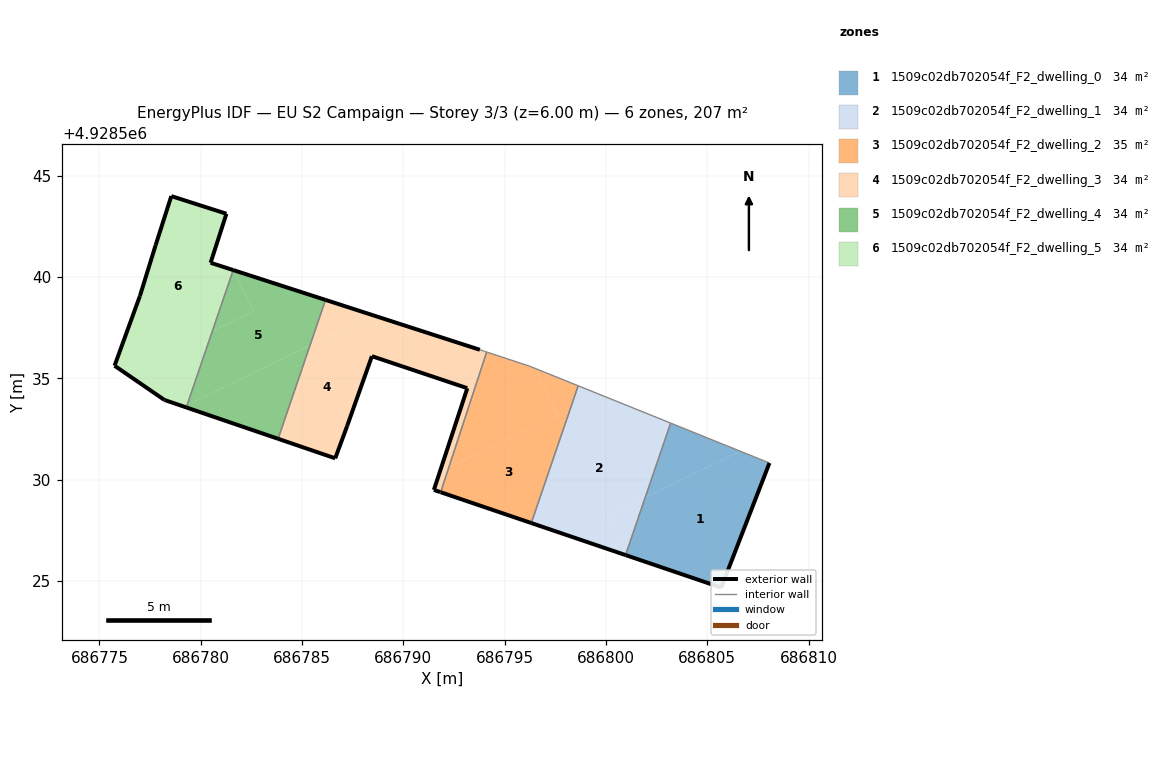
=== STOREY PLAN SPEC (per zone: floor XY polygon, exterior-wall plan segments, windows/doors) ===
zone 1: 1509c02db702054f_F2_dwelling_0  (34.5 m²)
  floor: (686805.69, 4928524.68) (686808.07, 4928530.82) (686806.63, 4928531.40) (686801.94, 4928529.13) (686800.97, 4928526.30) (686800.98, 4928526.28)
  floor: (686806.63, 4928531.40) (686803.19, 4928532.79) (686801.94, 4928529.13)
  exterior wall: (686808.07, 4928530.83) – (686805.69, 4928524.68)  [6.6 m]
  exterior wall: (686805.69, 4928524.68) – (686800.97, 4928526.28)  [5.0 m]
  interior walls: 2
zone 2: 1509c02db702054f_F2_dwelling_1  (34.5 m²)
  floor: (686800.97, 4928526.30) (686801.94, 4928529.13) (686800.04, 4928528.21)
  floor: (686800.97, 4928526.30) (686800.04, 4928528.21) (686801.94, 4928529.13) (686803.19, 4928532.79) (686798.63, 4928534.64) (686796.31, 4928527.86) (686800.97, 4928526.28)
  exterior wall: (686800.97, 4928526.28) – (686796.31, 4928527.86)  [4.9 m]
  interior walls: 3
zone 3: 1509c02db702054f_F2_dwelling_2  (34.6 m²)
  floor: (686796.31, 4928527.86) (686797.93, 4928532.59) (686797.63, 4928533.20) (686792.24, 4928530.59) (686791.84, 4928529.38)
  floor: (686797.93, 4928532.59) (686798.63, 4928534.63) (686796.52, 4928535.48)
  floor: (686797.63, 4928533.20) (686796.52, 4928535.48) (686796.23, 4928535.60) (686794.11, 4928536.30) (686792.24, 4928530.59)
  exterior wall: (686796.31, 4928527.86) – (686791.84, 4928529.38)  [4.7 m]
  interior walls: 5
zone 4: 1509c02db702054f_F2_dwelling_3  (34.4 m²)
  floor: (686792.24, 4928530.59) (686794.11, 4928536.30) (686793.80, 4928536.40) (686788.81, 4928538.02) (686786.38, 4928531.15) (686786.64, 4928531.06) (686787.23, 4928532.66) (686788.45, 4928536.10) (686793.16, 4928534.51) (686791.80, 4928530.37)
  floor: (686786.38, 4928531.15) (686788.81, 4928538.02) (686788.76, 4928538.03) (686788.49, 4928538.12) (686785.39, 4928536.62) (686783.82, 4928532.02)
  floor: (686788.48, 4928538.12) (686786.16, 4928538.87) (686785.39, 4928536.62)
  floor: (686792.24, 4928530.59) (686791.80, 4928530.37) (686793.16, 4928534.52) (686791.51, 4928529.50) (686791.81, 4928529.39) (686791.84, 4928529.38) (686794.11, 4928536.30) (686794.02, 4928536.33) (686793.77, 4928536.41) (686786.16, 4928538.87) (686788.76, 4928538.03) (686788.81, 4928538.02) (686793.80, 4928536.40) (686794.11, 4928536.30)
  exterior wall: (686791.81, 4928529.39) – (686791.51, 4928529.50)  [0.3 m]
  exterior wall: (686791.51, 4928529.50) – (686793.16, 4928534.52)  [5.3 m]
  exterior wall: (686793.15, 4928534.52) – (686788.45, 4928536.10)  [5.0 m]
  exterior wall: (686788.45, 4928536.10) – (686787.23, 4928532.66)  [3.6 m]
  exterior wall: (686787.23, 4928532.66) – (686786.64, 4928531.06)  [1.7 m]
  exterior wall: (686786.64, 4928531.06) – (686783.82, 4928532.02)  [3.0 m]
  exterior wall: (686786.16, 4928538.87) – (686793.77, 4928536.41)  [8.0 m]
  exterior wall: (686791.84, 4928529.38) – (686791.81, 4928529.39)  [0.0 m]
  interior walls: 4
zone 5: 1509c02db702054f_F2_dwelling_4  (34.5 m²)
  floor: (686783.82, 4928532.02) (686785.39, 4928536.62) (686779.33, 4928533.69) (686779.29, 4928533.57)
  floor: (686785.39, 4928536.62) (686786.16, 4928538.87) (686781.61, 4928540.34) (686782.60, 4928538.31) (686780.57, 4928537.33) (686779.33, 4928533.69)
  floor: (686782.60, 4928538.31) (686781.61, 4928540.34) (686780.58, 4928537.33)
  exterior wall: (686783.82, 4928532.02) – (686779.29, 4928533.57)  [4.8 m]
  exterior wall: (686781.60, 4928540.35) – (686786.16, 4928538.87)  [4.8 m]
  interior walls: 2
zone 6: 1509c02db702054f_F2_dwelling_5  (34.5 m²)
  floor: (686779.33, 4928533.69) (686780.57, 4928537.33) (686776.29, 4928535.25) (686778.21, 4928533.94) (686779.17, 4928533.61)
  floor: (686780.57, 4928537.33) (686781.60, 4928540.35) (686780.49, 4928540.71) (686781.27, 4928543.13) (686778.55, 4928544.00) (686777.78, 4928541.58) (686777.00, 4928539.07) (686775.75, 4928535.63) (686776.29, 4928535.25)
  exterior wall: (686777.00, 4928539.07) – (686777.78, 4928541.59)  [2.6 m]
  exterior wall: (686777.78, 4928541.59) – (686778.55, 4928544.00)  [2.5 m]
  exterior wall: (686778.55, 4928544.00) – (686781.27, 4928543.13)  [2.9 m]
  exterior wall: (686781.27, 4928543.13) – (686780.49, 4928540.71)  [2.5 m]
  exterior wall: (686780.49, 4928540.71) – (686781.60, 4928540.35)  [1.2 m]
  exterior wall: (686779.29, 4928533.57) – (686778.21, 4928533.94)  [1.1 m]
  exterior wall: (686778.21, 4928533.94) – (686775.75, 4928535.63)  [3.0 m]
  exterior wall: (686775.75, 4928535.63) – (686777.00, 4928539.07)  [3.7 m]
  interior walls: 1

=== DERIVED (storey summary) ===
Building: EU S2 Campaign
Storey: 3 of 3  (floor level z = 6.00 m)
Storey gross floor area: 206.9 m²
Zones on this storey: 6
  - 1509c02db702054f_F2_dwelling_0: floor 34.5 m²; exterior wall 11.6 m (34.7 m²); WWR 0.0%
  - 1509c02db702054f_F2_dwelling_1: floor 34.5 m²; exterior wall 4.9 m (14.7 m²); WWR 0.0%
  - 1509c02db702054f_F2_dwelling_2: floor 34.6 m²; exterior wall 4.7 m (14.2 m²); WWR 0.0%
  - 1509c02db702054f_F2_dwelling_3: floor 34.4 m²; exterior wall 26.9 m (80.8 m²); WWR 0.0%
  - 1509c02db702054f_F2_dwelling_4: floor 34.5 m²; exterior wall 9.6 m (28.7 m²); WWR 0.0%
  - 1509c02db702054f_F2_dwelling_5: floor 34.5 m²; exterior wall 19.5 m (58.6 m²); WWR 0.0%
Zone adjacency (shared interzone walls):
  - 1509c02db702054f_F2_dwelling_0 ↔ 1509c02db702054f_F2_dwelling_1
  - 1509c02db702054f_F2_dwelling_1 ↔ 1509c02db702054f_F2_dwelling_2
  - 1509c02db702054f_F2_dwelling_2 ↔ 1509c02db702054f_F2_dwelling_3
  - 1509c02db702054f_F2_dwelling_3 ↔ 1509c02db702054f_F2_dwelling_4
  - 1509c02db702054f_F2_dwelling_4 ↔ 1509c02db702054f_F2_dwelling_5